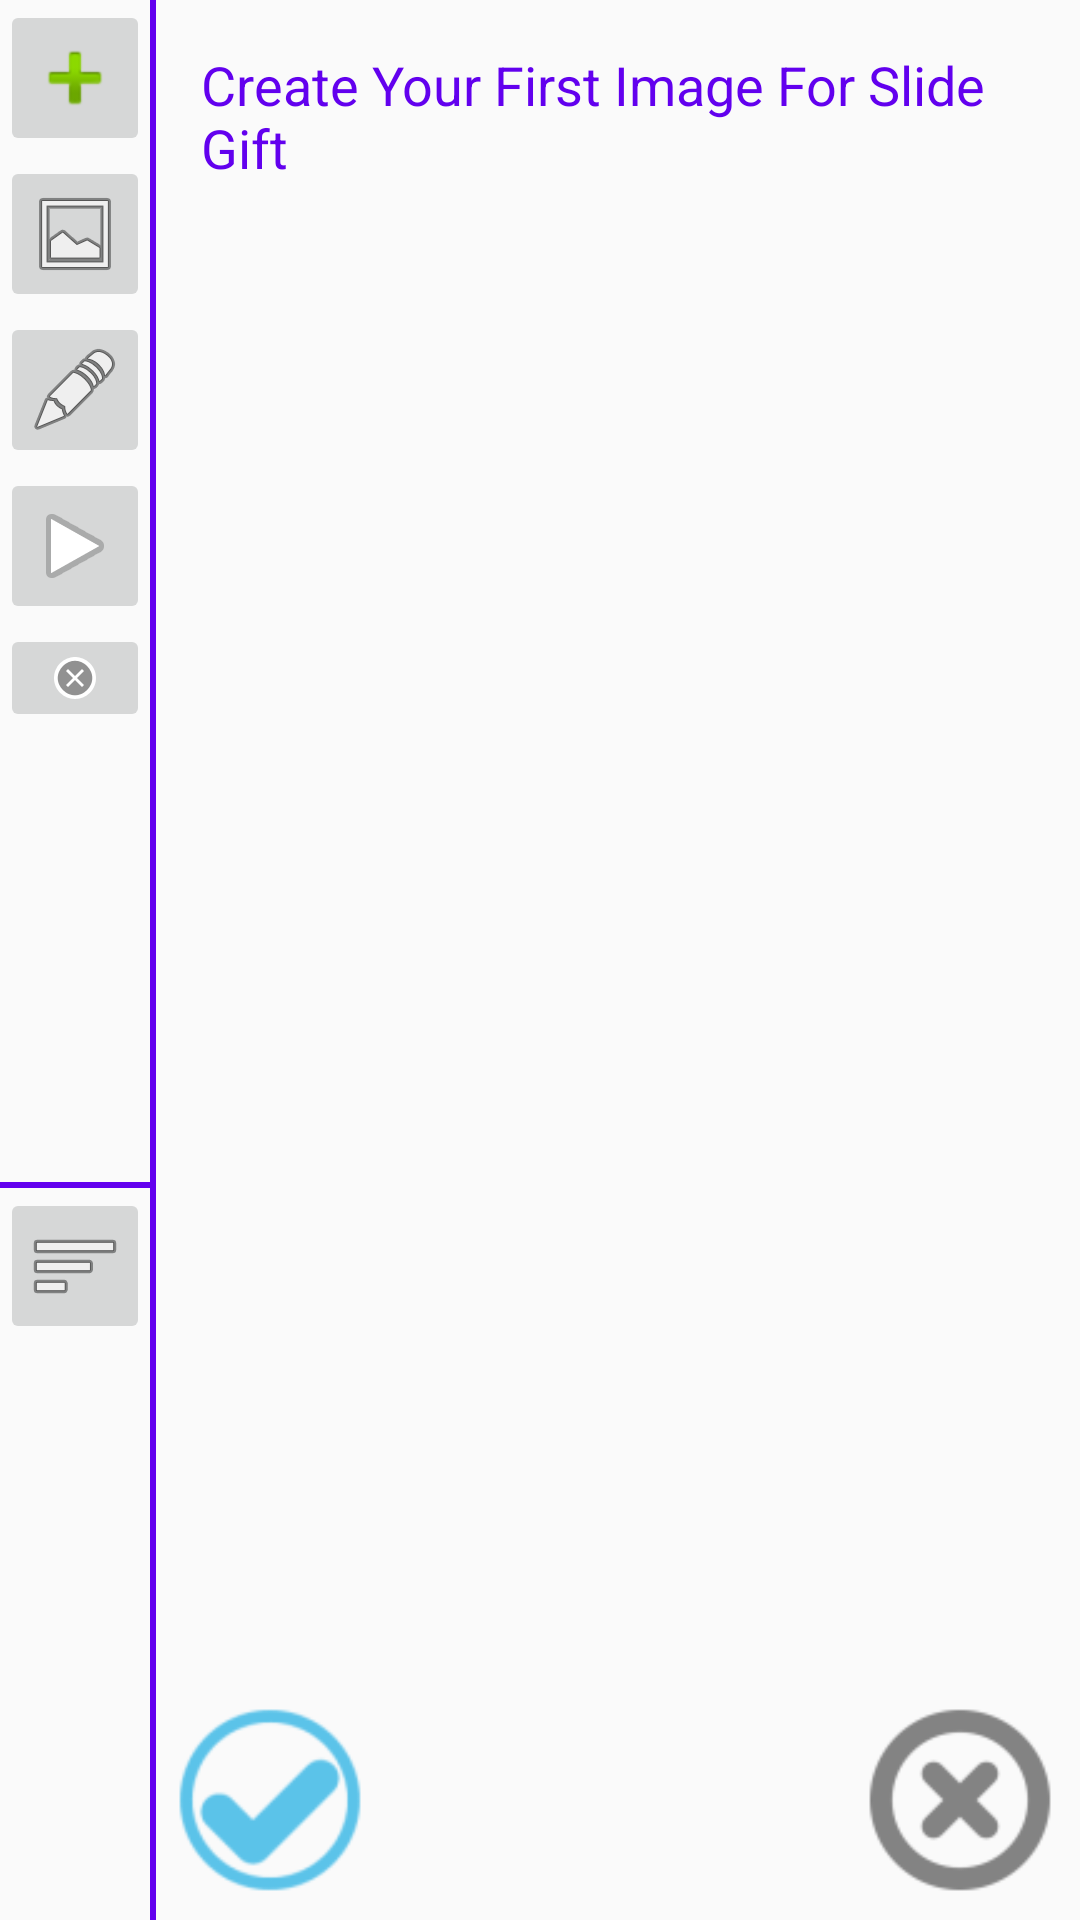

Layout XML and referenced resources for this Android screen:
<!-- AndroidManifest.xml: application theme AppTheme -->
<!-- res/layout/activity_create_new_slide.xml -->
<?xml version="1.0" encoding="utf-8"?>
<RelativeLayout xmlns:android="http://schemas.android.com/apk/res/android"
    xmlns:app="http://schemas.android.com/apk/res-auto"
    xmlns:tools="http://schemas.android.com/tools"
    android:id="@+id/activity_create_new_slide"
    android:layout_width="match_parent"
    android:layout_height="match_parent"
    tools:context="com.vi.birthdaygift.slide.CreateNewSlide">

    <LinearLayout
        android:id="@+id/llMenu"
        android:orientation="vertical"
        android:layout_width="50dp"
        android:layout_height="match_parent"
        android:layout_alignParentTop="true"
        android:layout_alignParentLeft="true"
        android:layout_alignParentStart="true">

        <ImageButton
            android:layout_width="match_parent"
            android:layout_height="wrap_content"
            app:srcCompat="@android:drawable/ic_input_add"
            android:id="@+id/imageButton" />

        <ImageButton
            android:layout_width="match_parent"
            android:layout_height="wrap_content"
            app:srcCompat="@android:drawable/ic_menu_gallery"
            android:id="@+id/iv_new_image" />

        <ImageButton
            android:layout_width="match_parent"
            android:layout_height="wrap_content"
            app:srcCompat="@android:drawable/ic_menu_edit"
            android:id="@+id/imageButton3" />

        <ImageButton
            android:layout_width="match_parent"
            android:layout_height="wrap_content"
            app:srcCompat="@android:drawable/ic_media_play"
            android:id="@+id/imageButton4" />

        <ImageButton
            android:layout_width="match_parent"
            android:layout_height="wrap_content"
            app:srcCompat="@android:drawable/presence_offline"
            android:id="@+id/hideKeyboard" />

        <View
            android:layout_width="match_parent"
            android:layout_height="150dp"/>
        <View
            android:layout_width="match_parent"
            android:layout_height="2dp"
            android:background="@color/colorPrimary"/>

        <ImageButton
            android:layout_width="match_parent"
            android:layout_height="wrap_content"
            app:srcCompat="@android:drawable/ic_menu_sort_by_size"
            android:id="@+id/imageButton5" />
    </LinearLayout>

    <RelativeLayout
        android:id="@+id/rlBGift"
        android:layout_toRightOf="@+id/llMenu"
        android:layout_width="match_parent"
        android:layout_height="match_parent"
        android:layout_alignParentTop="true"
        android:layout_alignParentRight="true"
        android:layout_alignParentEnd="true">
        <View
            android:id="@+id/view"
            android:layout_width="2dp"
            android:layout_height="match_parent"
            android:background="@color/colorPrimary"/>

        <ImageView
            android:layout_width="80dp"
            android:layout_height="80dp"
            app:srcCompat="@drawable/ic_done"
            android:layout_alignParentBottom="true"
            android:layout_alignParentLeft="true"
            android:layout_alignParentStart="true"
            android:id="@+id/imageView2" />

        <ImageView
            android:layout_width="80dp"
            android:layout_height="80dp"
            app:srcCompat="@drawable/ic_cancel"
            android:layout_alignTop="@+id/imageView2"
            android:layout_alignParentRight="true"
            android:layout_alignParentEnd="true"
            android:id="@+id/imageView3" />

        <TextView
            android:text="@string/create_first_gift"
            android:layout_width="wrap_content"
            android:layout_height="wrap_content"
            android:layout_alignParentTop="true"
            android:layout_marginLeft="17dp"
            android:layout_marginStart="17dp"
            android:layout_marginTop="16dp"
            android:id="@+id/tvInfo"
            android:textColor="@color/colorPrimary"
            android:textSize="18sp" />

        <ImageView
            android:layout_width="match_parent"
            android:layout_height="match_parent"
            android:layout_below="@+id/tvInfo"
            android:layout_alignLeft="@+id/tvInfo"
            android:layout_alignStart="@+id/tvInfo"
            android:layout_above="@+id/imageView3"
            android:layout_toRightOf="@+id/view"
            android:layout_marginTop="15dp"
            android:layout_marginLeft="10dp"
            android:layout_marginBottom="5dp"
            android:layout_marginRight="5dp"
            android:scaleType="fitXY"
            android:id="@+id/imageView4"/>

    </RelativeLayout>
</RelativeLayout>
<!-- resources referenced by this layout -->
<resources>
  <!-- drawable ic_cancel: png bitmap (drawable-hdpi, 912 bytes) -->
  <!-- drawable ic_done: png bitmap (drawable-hdpi, 1023 bytes) -->
  <string name="create_first_gift">Create Your First Image For Slide Gift</string>
  <style name="AppTheme" parent="Theme.AppCompat.Light.NoActionBar">
          
          <item name="colorPrimary">@color/colorPrimary</item>
          <item name="colorPrimaryDark">@color/colorPrimaryDark</item>
          <item name="colorAccent">@color/colorAccent</item>
      </style>
  <!-- not gathered from this repository: default colours our renderer supplied (Android Studio template values) -->
  <color name="colorPrimary">#FF6200EE</color>
  <color name="colorPrimaryDark">#FF3700B3</color>
  <color name="colorAccent">#FF03DAC5</color>
</resources>
